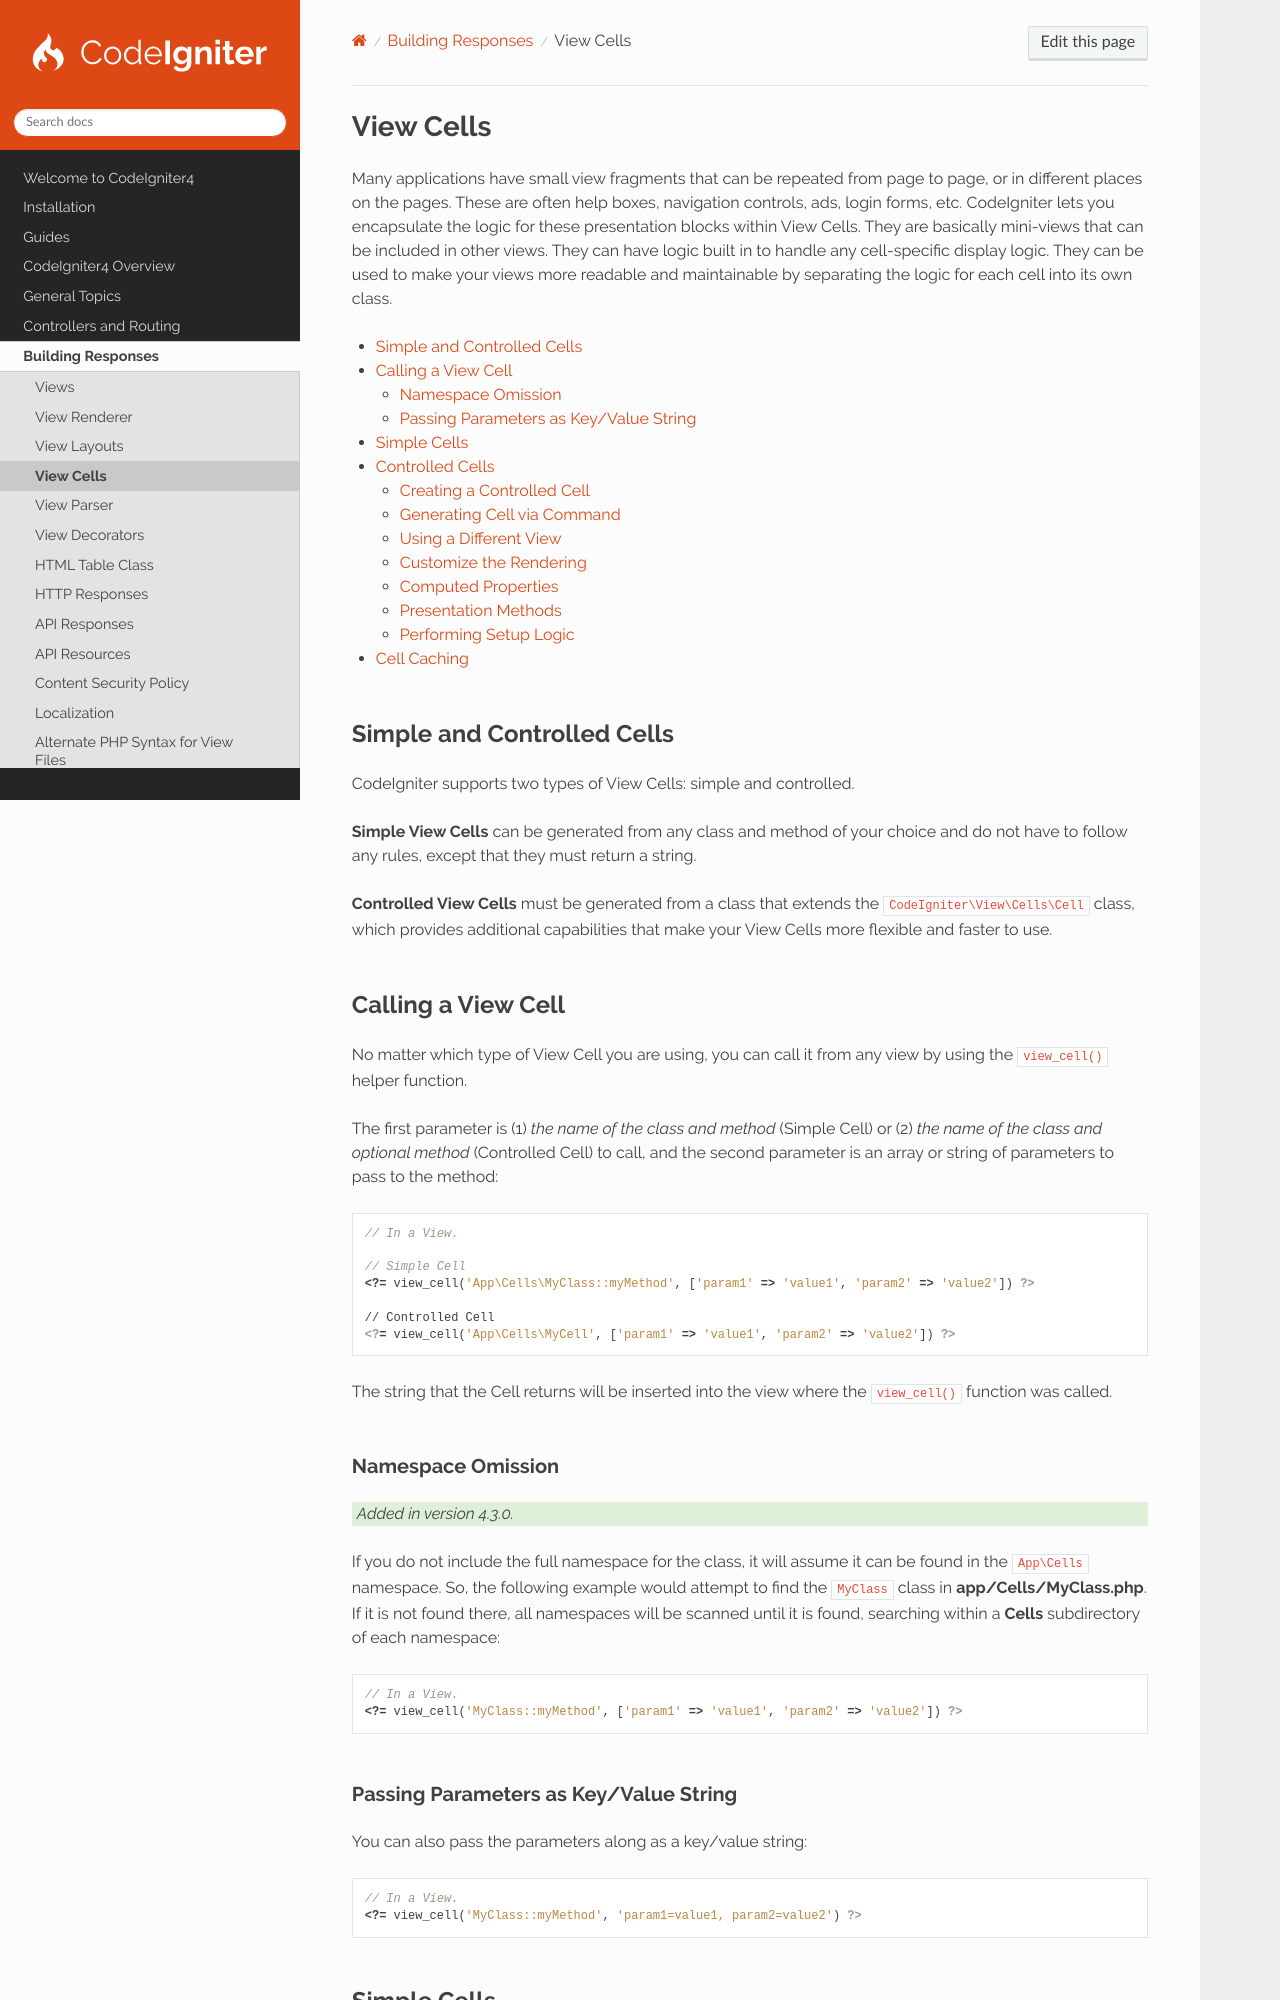

repository: codeigniter4/CodeIgniter4 · page: outgoing/view_cells.html · generator: sphinx

##########
View Cells
##########

Many applications have small view fragments that can be repeated from page to page, or in different places on the pages.
These are often help boxes, navigation controls, ads, login forms, etc. CodeIgniter lets you encapsulate the logic for
these presentation blocks within View Cells. They are basically mini-views that can be included in other views. They can
have logic built in to handle any cell-specific display logic. They can be used to make your views more readable and
maintainable by separating the logic for each cell into its own class.

.. contents::
    :local:
    :depth: 2

***************************
Simple and Controlled Cells
***************************

CodeIgniter supports two types of View Cells: simple and controlled.

**Simple View Cells** can be generated from any class and method of your choice and do not have to follow any rules,
except that they must return a string.

**Controlled View Cells** must be generated from a class that extends the ``CodeIgniter\View\Cells\Cell`` class, which
provides additional capabilities that make your View Cells more flexible and faster to use.

.. _app-cells:
